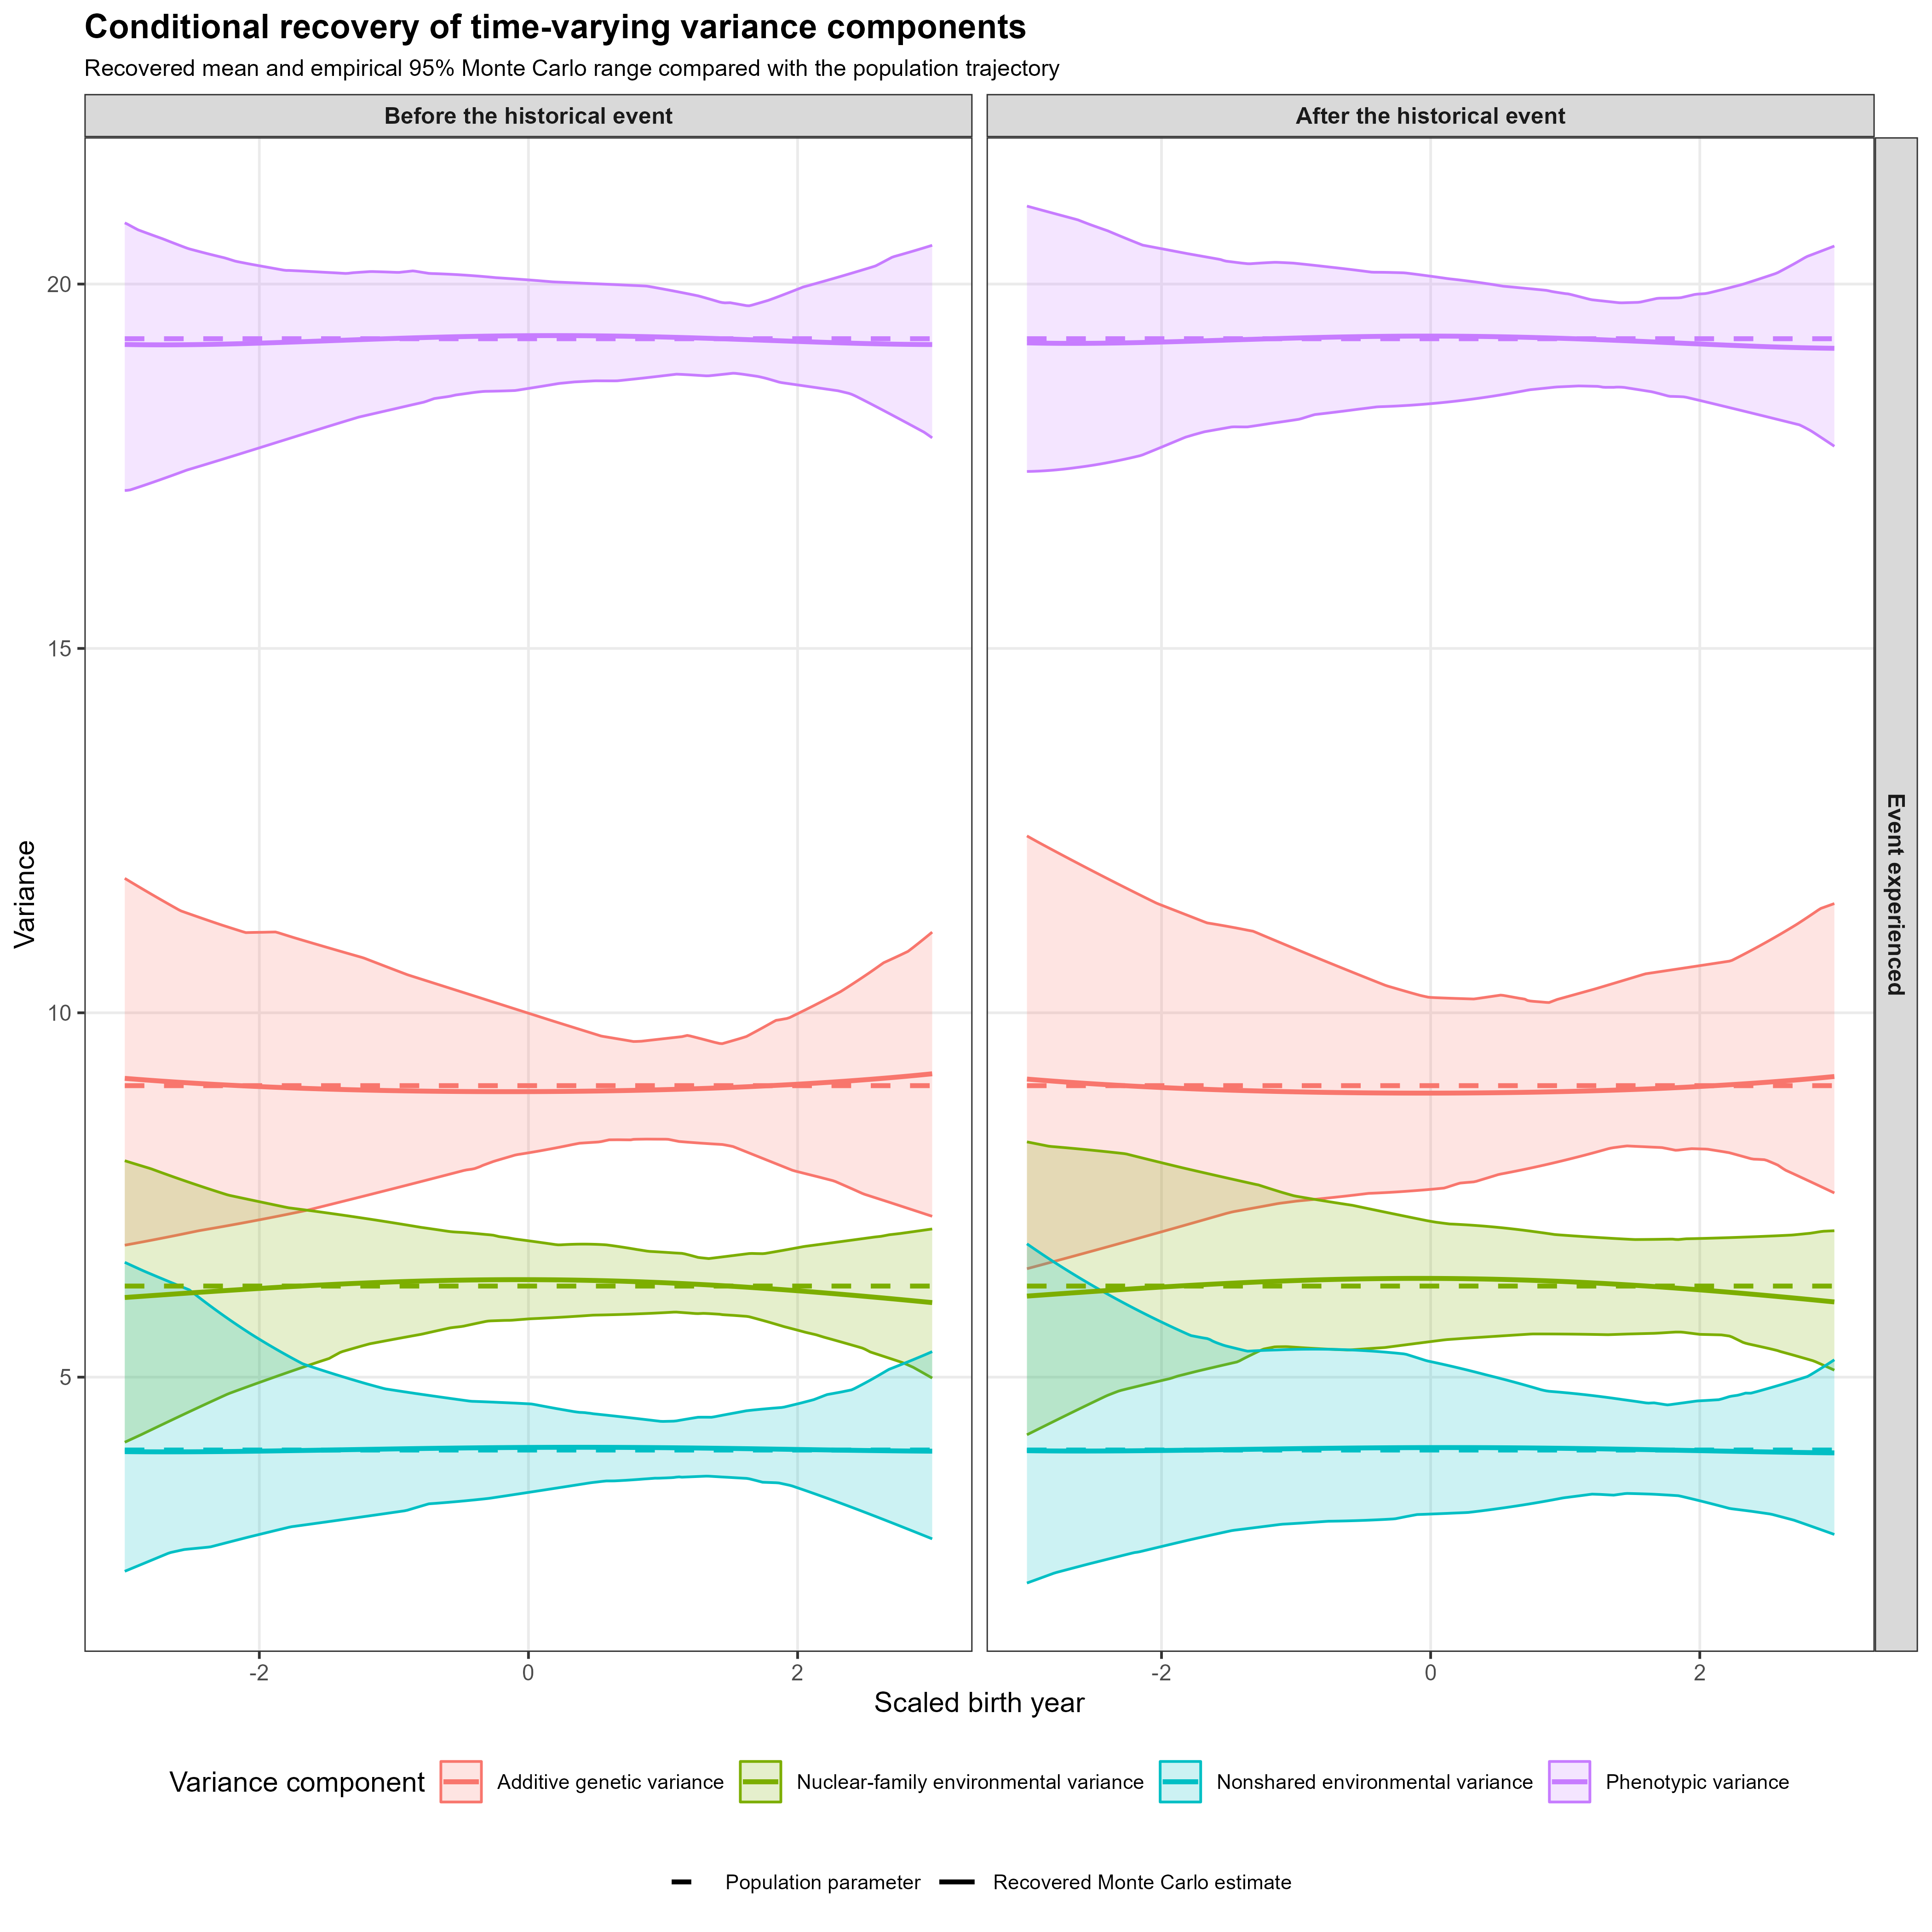

Values plotted in this chart, from the file beside it:
time, historical_period, event_experienced, event_effect, component, n_replications, recovered_mean, recovered_median, recovered_lower, recovered_upper, population_variance, recovered_central, historical_period_label, event_experience_label
-3, 0, 0, 0, Additive genetic variance, 100, 9.1, 9.011, 6.811, 11.84, 9, 9.1, Before the historical event, Event not experienced
-3, 0, 0, 0, Nuclear-family environmental variance, 100, 6.093, 6.05, 4.107, 7.97, 6.25, 6.093, Before the historical event, Event not experienced
-3, 0, 0, 0, Nonshared environmental variance, 100, 3.978, 3.923, 2.336, 6.576, 4, 3.978, Before the historical event, Event not experienced
-3, 0, 0, 0, Phenotypic variance, 100, 19.17, 19.22, 17.17, 20.84, 19.25, 19.17, Before the historical event, Event not experienced
-3, 0, 1, 0, Additive genetic variance, 100, 9.1, 9.011, 6.811, 11.84, 9, 9.1, Before the historical event, Event experienced
-3, 0, 1, 0, Nuclear-family environmental variance, 100, 6.093, 6.05, 4.107, 7.97, 6.25, 6.093, Before the historical event, Event experienced
-3, 0, 1, 0, Nonshared environmental variance, 100, 3.978, 3.923, 2.336, 6.576, 4, 3.978, Before the historical event, Event experienced
-3, 0, 1, 0, Phenotypic variance, 100, 19.17, 19.22, 17.17, 20.84, 19.25, 19.17, Before the historical event, Event experienced
-3, 1, 0, 0, Additive genetic variance, 100, 9.1, 9.011, 6.811, 11.84, 9, 9.1, After the historical event, Event not experienced
-3, 1, 0, 0, Nuclear-family environmental variance, 100, 6.093, 6.05, 4.107, 7.97, 6.25, 6.093, After the historical event, Event not experienced
-3, 1, 0, 0, Nonshared environmental variance, 100, 3.978, 3.923, 2.336, 6.576, 4, 3.978, After the historical event, Event not experienced
-3, 1, 0, 0, Phenotypic variance, 100, 19.17, 19.22, 17.17, 20.84, 19.25, 19.17, After the historical event, Event not experienced
-3, 1, 1, 1, Additive genetic variance, 100, 9.09, 8.849, 6.488, 12.43, 9, 9.09, After the historical event, Event experienced
-3, 1, 1, 1, Nuclear-family environmental variance, 100, 6.112, 6.048, 4.209, 8.229, 6.25, 6.112, After the historical event, Event experienced
-3, 1, 1, 1, Nonshared environmental variance, 100, 3.991, 3.806, 2.175, 6.83, 4, 3.991, After the historical event, Event experienced
-3, 1, 1, 1, Phenotypic variance, 100, 19.19, 19.19, 17.43, 21.07, 19.25, 19.19, After the historical event, Event experienced
-2.98, 0, 0, 0, Additive genetic variance, 100, 9.097, 9.003, 6.818, 11.82, 9, 9.097, Before the historical event, Event not experienced
-2.98, 0, 0, 0, Nuclear-family environmental variance, 100, 6.096, 6.048, 4.124, 7.958, 6.25, 6.096, Before the historical event, Event not experienced
-2.98, 0, 0, 0, Nonshared environmental variance, 100, 3.977, 3.921, 2.351, 6.559, 4, 3.977, Before the historical event, Event not experienced
-2.98, 0, 0, 0, Phenotypic variance, 100, 19.17, 19.22, 17.17, 20.82, 19.25, 19.17, Before the historical event, Event not experienced
-2.98, 0, 1, 0, Additive genetic variance, 100, 9.097, 9.003, 6.818, 11.82, 9, 9.097, Before the historical event, Event experienced
-2.98, 0, 1, 0, Nuclear-family environmental variance, 100, 6.096, 6.048, 4.124, 7.958, 6.25, 6.096, Before the historical event, Event experienced
-2.98, 0, 1, 0, Nonshared environmental variance, 100, 3.977, 3.921, 2.351, 6.559, 4, 3.977, Before the historical event, Event experienced
-2.98, 0, 1, 0, Phenotypic variance, 100, 19.17, 19.22, 17.17, 20.82, 19.25, 19.17, Before the historical event, Event experienced
-2.98, 1, 0, 0, Additive genetic variance, 100, 9.097, 9.003, 6.818, 11.82, 9, 9.097, After the historical event, Event not experienced
-2.98, 1, 0, 0, Nuclear-family environmental variance, 100, 6.096, 6.048, 4.124, 7.958, 6.25, 6.096, After the historical event, Event not experienced
-2.98, 1, 0, 0, Nonshared environmental variance, 100, 3.977, 3.921, 2.351, 6.559, 4, 3.977, After the historical event, Event not experienced
-2.98, 1, 0, 0, Phenotypic variance, 100, 19.17, 19.22, 17.17, 20.82, 19.25, 19.17, After the historical event, Event not experienced
-2.98, 1, 1, 1, Additive genetic variance, 100, 9.087, 8.866, 6.498, 12.41, 9, 9.087, After the historical event, Event experienced
-2.98, 1, 1, 1, Nuclear-family environmental variance, 100, 6.115, 6.043, 4.228, 8.221, 6.25, 6.115, After the historical event, Event experienced
-2.98, 1, 1, 1, Nonshared environmental variance, 100, 3.99, 3.811, 2.188, 6.804, 4, 3.99, After the historical event, Event experienced
-2.98, 1, 1, 1, Phenotypic variance, 100, 19.19, 19.19, 17.43, 21.06, 19.25, 19.19, After the historical event, Event experienced
-2.96, 0, 0, 0, Additive genetic variance, 100, 9.094, 8.994, 6.824, 11.8, 9, 9.094, Before the historical event, Event not experienced
-2.96, 0, 0, 0, Nuclear-family environmental variance, 100, 6.098, 6.048, 4.141, 7.947, 6.25, 6.098, Before the historical event, Event not experienced
-2.96, 0, 0, 0, Nonshared environmental variance, 100, 3.977, 3.918, 2.366, 6.542, 4, 3.977, Before the historical event, Event not experienced
-2.96, 0, 0, 0, Phenotypic variance, 100, 19.17, 19.22, 17.18, 20.8, 19.25, 19.17, Before the historical event, Event not experienced
-2.96, 0, 1, 0, Additive genetic variance, 100, 9.094, 8.994, 6.824, 11.8, 9, 9.094, Before the historical event, Event experienced
-2.96, 0, 1, 0, Nuclear-family environmental variance, 100, 6.098, 6.048, 4.141, 7.947, 6.25, 6.098, Before the historical event, Event experienced
-2.96, 0, 1, 0, Nonshared environmental variance, 100, 3.977, 3.918, 2.366, 6.542, 4, 3.977, Before the historical event, Event experienced
-2.96, 0, 1, 0, Phenotypic variance, 100, 19.17, 19.22, 17.18, 20.8, 19.25, 19.17, Before the historical event, Event experienced
-2.96, 1, 0, 0, Additive genetic variance, 100, 9.094, 8.994, 6.824, 11.8, 9, 9.094, After the historical event, Event not experienced
-2.96, 1, 0, 0, Nuclear-family environmental variance, 100, 6.098, 6.048, 4.141, 7.947, 6.25, 6.098, After the historical event, Event not experienced
-2.96, 1, 0, 0, Nonshared environmental variance, 100, 3.977, 3.918, 2.366, 6.542, 4, 3.977, After the historical event, Event not experienced
-2.96, 1, 0, 0, Phenotypic variance, 100, 19.17, 19.22, 17.18, 20.8, 19.25, 19.17, After the historical event, Event not experienced
-2.96, 1, 1, 1, Additive genetic variance, 100, 9.084, 8.882, 6.508, 12.39, 9, 9.084, After the historical event, Event experienced
-2.96, 1, 1, 1, Nuclear-family environmental variance, 100, 6.118, 6.039, 4.246, 8.214, 6.25, 6.118, After the historical event, Event experienced
-2.96, 1, 1, 1, Nonshared environmental variance, 100, 3.99, 3.815, 2.201, 6.779, 4, 3.99, After the historical event, Event experienced
-2.96, 1, 1, 1, Phenotypic variance, 100, 19.19, 19.19, 17.43, 21.05, 19.25, 19.19, After the historical event, Event experienced
-2.94, 0, 0, 0, Additive genetic variance, 100, 9.091, 8.985, 6.831, 11.78, 9, 9.091, Before the historical event, Event not experienced
-2.94, 0, 0, 0, Nuclear-family environmental variance, 100, 6.101, 6.048, 4.158, 7.936, 6.25, 6.101, Before the historical event, Event not experienced
-2.94, 0, 0, 0, Nonshared environmental variance, 100, 3.977, 3.915, 2.382, 6.525, 4, 3.977, Before the historical event, Event not experienced
-2.94, 0, 0, 0, Phenotypic variance, 100, 19.17, 19.22, 17.19, 20.78, 19.25, 19.17, Before the historical event, Event not experienced
-2.94, 0, 1, 0, Additive genetic variance, 100, 9.091, 8.985, 6.831, 11.78, 9, 9.091, Before the historical event, Event experienced
-2.94, 0, 1, 0, Nuclear-family environmental variance, 100, 6.101, 6.048, 4.158, 7.936, 6.25, 6.101, Before the historical event, Event experienced
-2.94, 0, 1, 0, Nonshared environmental variance, 100, 3.977, 3.915, 2.382, 6.525, 4, 3.977, Before the historical event, Event experienced
-2.94, 0, 1, 0, Phenotypic variance, 100, 19.17, 19.22, 17.19, 20.78, 19.25, 19.17, Before the historical event, Event experienced
-2.94, 1, 0, 0, Additive genetic variance, 100, 9.091, 8.985, 6.831, 11.78, 9, 9.091, After the historical event, Event not experienced
-2.94, 1, 0, 0, Nuclear-family environmental variance, 100, 6.101, 6.048, 4.158, 7.936, 6.25, 6.101, After the historical event, Event not experienced
-2.94, 1, 0, 0, Nonshared environmental variance, 100, 3.977, 3.915, 2.382, 6.525, 4, 3.977, After the historical event, Event not experienced
-2.94, 1, 0, 0, Phenotypic variance, 100, 19.17, 19.22, 17.19, 20.78, 19.25, 19.17, After the historical event, Event not experienced
... 4,756 more rows
